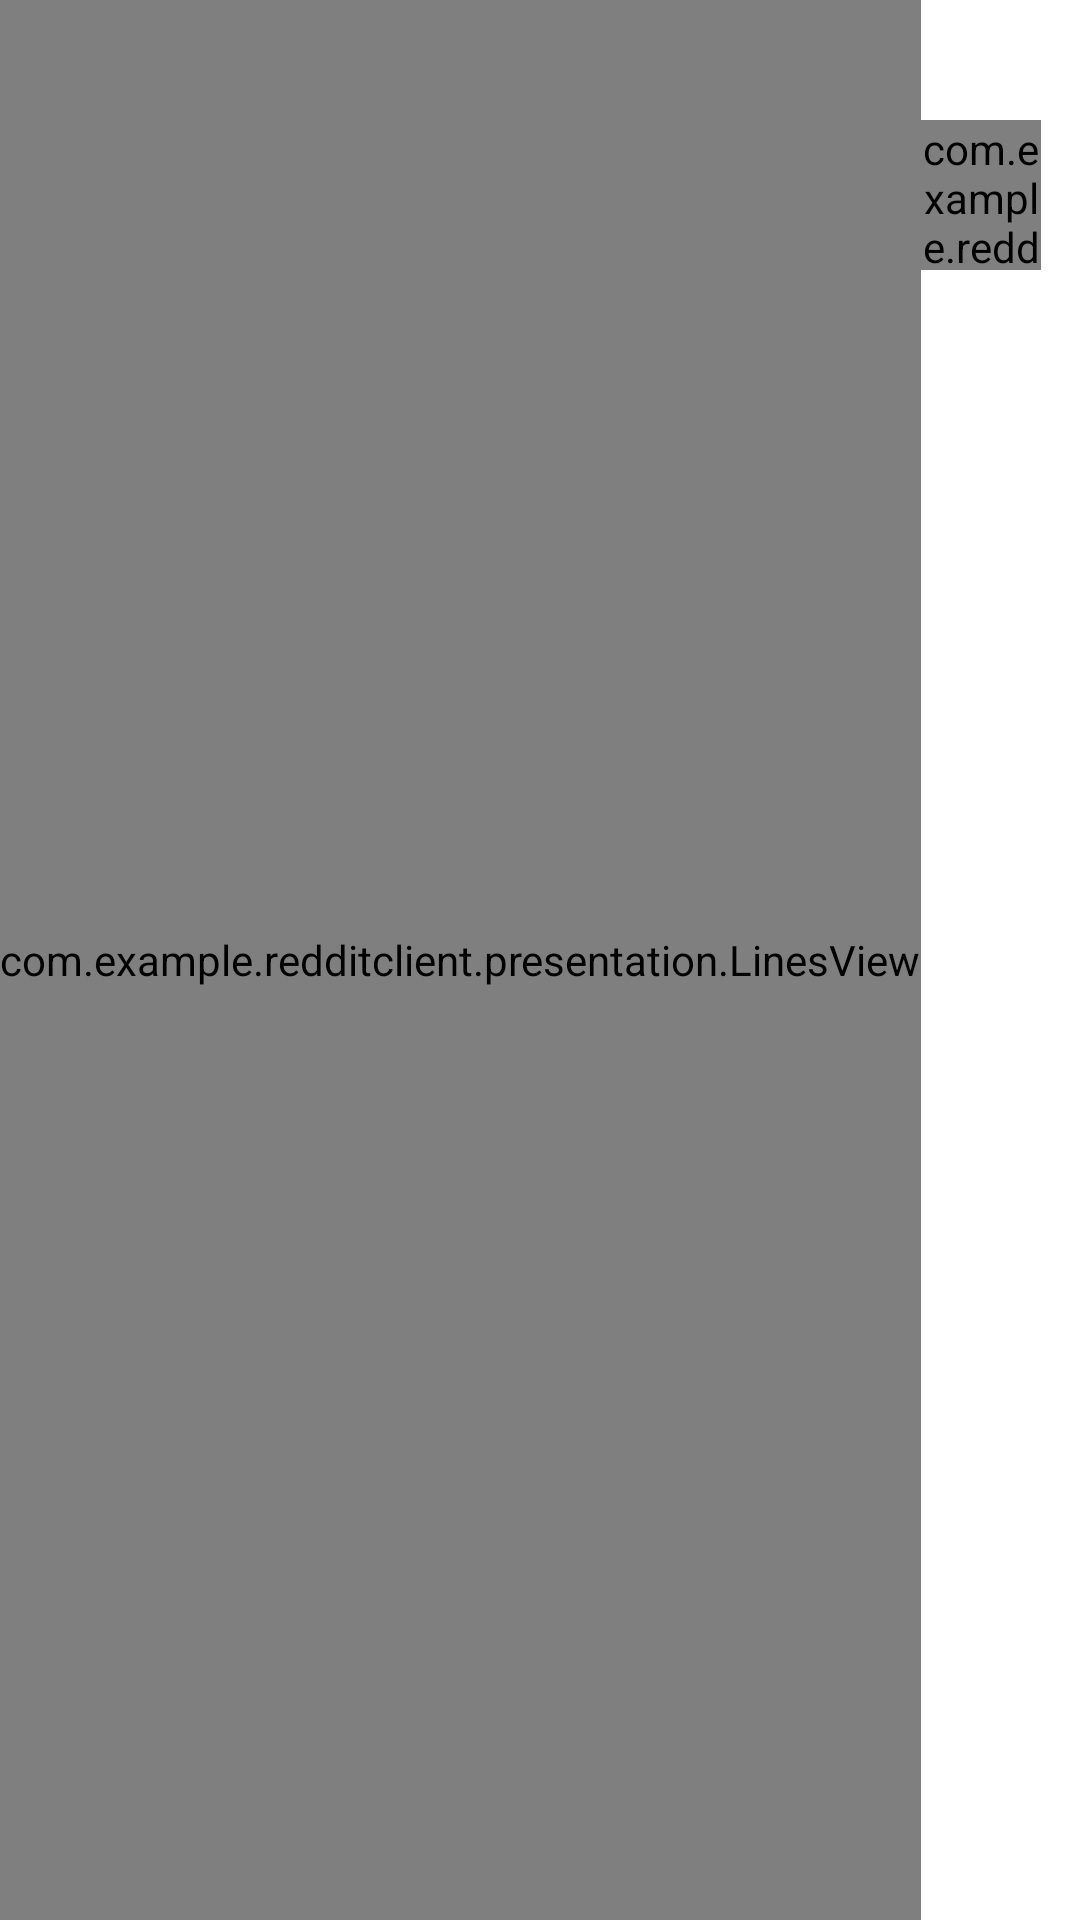

Android layout source for this screen:
<!-- AndroidManifest.xml: application theme Theme.RedditClient -->
<!-- res/layout/comment_item_light.xml -->
<?xml version="1.0" encoding="utf-8"?>
<androidx.appcompat.widget.LinearLayoutCompat xmlns:android="http://schemas.android.com/apk/res/android"
    android:id="@+id/commentLayout"
    android:layout_width="wrap_content"
    android:layout_height="wrap_content"
    android:orientation="horizontal">

    <com.example.redditclient.presentation.LinesView
        android:id="@+id/lines"
        android:layout_width="wrap_content"
        android:layout_height="match_parent" />

    <androidx.appcompat.widget.LinearLayoutCompat
        android:layout_width="match_parent"
        android:layout_height="wrap_content"
        android:orientation="vertical">

        <androidx.appcompat.widget.LinearLayoutCompat
            android:id="@+id/header"
            android:layout_width="match_parent"
            android:layout_height="wrap_content"
            android:gravity="center"
            android:orientation="horizontal">

            <ImageView
                android:id="@+id/icon"
                android:layout_width="40dp"
                android:layout_height="40dp"
                android:layout_weight="0"/>

            <TextView
                android:id="@+id/userName"
                android:layout_width="wrap_content"
                android:layout_height="wrap_content"
                android:textColor="@color/purple_600"
                android:layout_weight="1"/>

            <TextView
                android:id="@+id/createdAt"
                android:layout_width="wrap_content"
                android:layout_height="wrap_content"
                android:layout_weight="0"/>

        </androidx.appcompat.widget.LinearLayoutCompat>

        <androidx.appcompat.widget.LinearLayoutCompat
            android:layout_width="match_parent"
            android:layout_height="wrap_content"
            android:orientation="horizontal">

            <com.example.redditclient.presentation.SingleLineView
                android:id="@+id/line"
                android:layout_width="40dp"
                android:layout_height="50dp" />

            <androidx.appcompat.widget.LinearLayoutCompat
                android:layout_width="match_parent"
                android:layout_height="wrap_content"
                android:orientation="vertical">

                <TextView
                    android:id="@+id/commentText"
                    android:layout_width="match_parent"
                    android:layout_height="wrap_content"
                    />

                <androidx.appcompat.widget.LinearLayoutCompat
                    android:id="@+id/footer"
                    android:layout_width="match_parent"
                    android:layout_height="wrap_content"
                    android:paddingBottom="15dp"
                    android:gravity="center"
                    >
                    <androidx.appcompat.widget.LinearLayoutCompat
                        android:id="@+id/loadBtn"
                        android:layout_width="wrap_content"
                        android:layout_height="20dp"
                        android:gravity="center_vertical"
                        >
                        <ImageView
                            android:id="@+id/saveIcon"
                            android:layout_width="wrap_content"
                            android:layout_height="wrap_content"
                            android:src="@drawable/load"
                            />
                        <TextView
                            android:id="@+id/deleteText"
                            android:layout_width="wrap_content"
                            android:layout_height="wrap_content"
                            android:text="@string/delete"
                            android:visibility="gone"/>
                    </androidx.appcompat.widget.LinearLayoutCompat>


                </androidx.appcompat.widget.LinearLayoutCompat>

            </androidx.appcompat.widget.LinearLayoutCompat>
        </androidx.appcompat.widget.LinearLayoutCompat>
    </androidx.appcompat.widget.LinearLayoutCompat>

</androidx.appcompat.widget.LinearLayoutCompat>
<!-- resources referenced by this layout -->
<resources>
  <color name="purple_600">#FF5222D0</color>
  <string name="delete">Delete</string>
  <style name="Theme.RedditClient" parent="Theme.MaterialComponents.DayNight.DarkActionBar">
          
          <item name="colorPrimary">@color/purple_600</item>
          <item name="colorPrimaryVariant">@color/purple_700</item>
          <item name="colorOnPrimary">@color/white</item>
          
          <item name="colorSecondary">@color/teal_200</item>
          <item name="colorSecondaryVariant">@color/teal_700</item>
          <item name="colorOnSecondary">@color/black</item>
          
          <item name="android:statusBarColor">?attr/colorPrimaryVariant</item>
          
          <item name="android:switchTextAppearance">@color/white</item>
      </style>
  <color name="purple_700">#FF3700B3</color>
  <color name="white">#FFFFFFFF</color>
  <color name="teal_200">#FF03DAC5</color>
  <color name="teal_700">#FF018786</color>
  <color name="black">#FF000000</color>
</resources>
